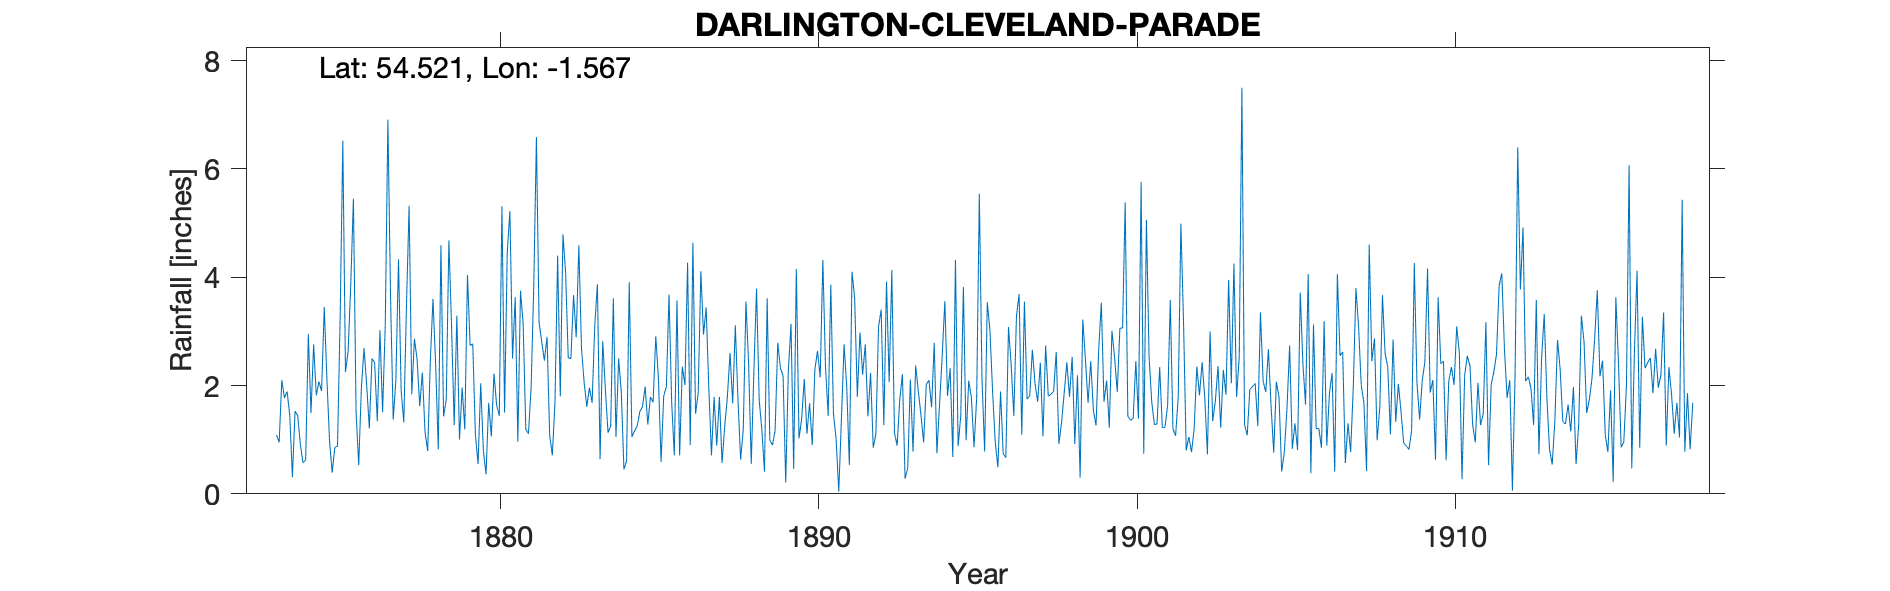

The file beside this chart, header and first rows:
DARLINGTON CLEVELAND PARADE, , , , , , , , , , , , , , , , , , , , , , , 
Grid ref, NZ281140, Long, -1.567, Lat, 54.52, Elevation, 160, ft, , , , , , , , , , , , , , , 
Station no, RR1295, , , , , , , , , , , , , , , , , , , , , , 
, 1870, 1871, 1872, 1873, 1874, 1875, 1876, 1877, 1878, 1879, 1880, 1881, 1882, 1883, 1884, 1885, 1886, 1887, 1888, 1889, 1890, 1891, 1892
January, , , , , 1.53, 2.12, 0.53, 3.64, 2.24, 1.27, 0.36, 0.96, 1.08, 2.68, 3.61, 1.98, 3.57, 1.96, 0.63, 0.9, 2.12, 1.01, 1.43
February, , , , , 1.44, 0.97, 1.95, 1.37, 1.14, 3.29, 1.68, 3.75, 0.71, 2.05, 1.05, 1.28, 0.71, 0.71, 1.2, 1.17, 1.11, 0.04, 2.23
March, , , , , 0.91, 0.39, 2.69, 2.09, 0.79, 1, 1.06, 3.14, 1.69, 1.61, 2.5, 1.79, 2.35, 1.79, 3.55, 2.79, 1.67, 1.38, 0.85
April, , , , , 0.57, 0.86, 2.01, 4.33, 2.46, 1.96, 2.22, 1.19, 4.4, 1.96, 1.88, 1.69, 2.01, 0.89, 2.42, 2.32, 0.9, 2.76, 1.11
May, , , , , 0.63, 0.88, 1.21, 1.9, 3.6, 1.19, 1.64, 1.11, 1.8, 1.68, 0.45, 2.91, 4.27, 1.79, 0.55, 2.18, 2.3, 1.98, 3.09
June, , , , 1.09, 2.95, 3.25, 2.5, 1.32, 2.39, 4.04, 1.44, 1.97, 4.79, 3.11, 0.61, 2.14, 0.9, 0.57, 2.27, 0.21, 2.64, 0.53, 3.4
July, , , , 0.95, 1.49, 6.52, 2.42, 3.48, 0.82, 2.74, 5.31, 3.83, 4.09, 3.87, 3.91, 0.59, 4.64, 1.25, 3.79, 2.29, 2.15, 4.1, 1.27
August, , , , 2.1, 2.76, 2.25, 1.34, 5.32, 4.59, 2.77, 1.5, 6.59, 2.51, 0.64, 1.05, 1.81, 1.48, 1.79, 1.73, 3.14, 4.32, 3.61, 3.92
September, , , , 1.77, 1.82, 2.63, 3.02, 1.84, 1.43, 1.08, 4.46, 3.17, 2.5, 2.82, 1.16, 1.98, 1.86, 2.6, 1.18, 0.46, 2.34, 1.79, 2.06
October, , , , 1.89, 2.07, 3.86, 1.51, 2.86, 1.74, 0.55, 5.22, 2.81, 3.67, 1.93, 1.25, 3.68, 4.11, 1.67, 0.41, 4.15, 1.44, 2.98, 4.13
November, , , , 1.45, 1.9, 5.45, 3.1, 2.49, 4.68, 2.04, 2.5, 2.46, 2.89, 1.13, 1.52, 1.68, 2.94, 3.11, 3.61, 1.02, 3.86, 2.2, 1.13
December, , , , 0.31, 3.45, 1.5, 6.91, 1.62, 3.09, 0.79, 3.63, 2.9, 4.59, 1.25, 1.61, 0.71, 3.44, 1.73, 0.99, 1.38, 1.48, 2.76, 0.89
Total, , , , , 21.52, 30.68, 29.19, 32.26, 28.97, 22.72, 31.02, 33.88, 34.72, 24.73, 20.6, 22.24, 32.28, 19.86, 22.33, 22.01, 26.33, 25.14, 25.51
